pico-8 play session: hold → + tap 🅾

[t = 2 s] hold → ~2s, tap 🅾 ~4×
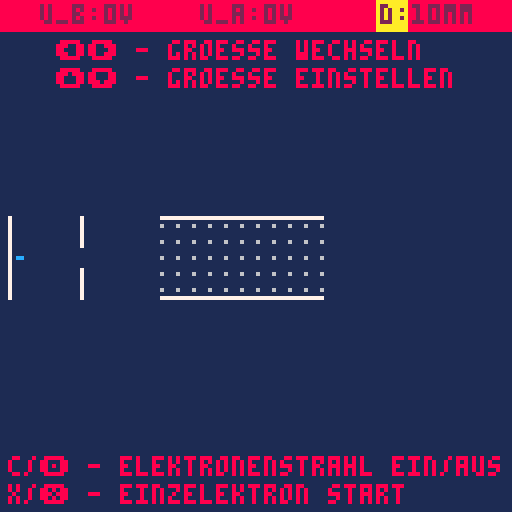

pico-8 cartridge
version 32
__lua__
--sIMULATION bROWNSCHE rOEHRE
--BY hEINRICH lAUTERBACH

	function _init()
	 particle={}
	 dauerfeuer=false
	 c={0,0,10} --1-u_b, 2-u_a, 3-d
	 i_c=1 --kontrolle der einstellbaren groesse
	 c1={ --kondensator laengsfeld
  x1=2,
  x2=20,
  y1=64-10,
  y2=64+10
  }
  c2={--kondensator querfeld
  x1=40,
  x2=80,
  ym=64
  }
  drawcontrols=true
	end
	
	function _update60()
	 if (dauerfeuer) create_part(1)
	 foreach(particle,update_part)
	 controls()


	end
	
	function _draw()
	 cls(1)
	 map()
	 draw_controls()
	 draw_condensators()
	 foreach(particle,draw_part)

	end
	
	function create_part(n)
	 for i=1,n do
	  local c={
	   x=5-rnd(0.1)+rnd(0.1),
	   y=64,
	   dx=0,
	   dy=0,
	   lt=400
	   }
	  add(particle,c)
	  end
	end
	   

function round(z,d)
 return flr((z)*d)/d
end


-->8
--updates
function update_part(obj)

 if (obj.x<c1.x2) then obj.dx+=c[1]/100
 elseif (obj.x>c2.x1 and obj.x<c2.x2) then
  obj.dy+=c[2]/20/c[3]
 end
 obj.x+=obj.dx
 obj.y+=obj.dy
 obj.lt-=1
 if (obj.lt<0 or (obj.x<81 and (obj.y<c2.ym-c[3] or obj.y>c2.ym+c[3]))) del(particle,obj)
end

function controls()
		local f=0.5
		if (btnp(➡️) and i_c<#c) i_c+=1
		if (btnp(⬅️) and i_c>1) i_c-=1
		if (i_c==2) f=1.5625/2
		if (i_c==3) f=2
		if (btnp(⬆️)) c[i_c]+=f
	 if (btnp(⬇️)) c[i_c]-=f
	 if (btnp(❎)) create_part(1)
	 if (btnp(🅾️)) then
	  if dauerfeuer then dauerfeuer=false
	  else dauerfeuer=true
	  end
	 end
  c[1]=mid(0,c[1],9)
  c[3]=mid(2,c[3],50)
  c[2]=mid(-5*1.5625,c[2],5*1.5625)
	 
end
-->8
--draws
function draw_part(obj)
 pset(obj.x,obj.y,12)
end

function draw_controls()
 rectfill(0,0,128,7,8)
 if (i_c == 1) rectfill(7,0,24,7,10)
 if (i_c == 2) rectfill(47,0,64,7,10)
 if (i_c == 3) rectfill(94,0,101,7,10)
 print("u_b:"..round(c[1]*100,1).."v",10,1,2)
 print("u_a:"..(round(c[2]/0.015625,1)).."v",50,1,2)
 print("d:"..round(c[3],10).."mm",95,1,2)
 if drawcontrols then
	 print("⬅️➡️ - groesse wechseln",14,10,8)
	 print("⬆️⬇️ - groesse einstellen",14,17,8)
	 print("c/🅾️ - elektronenstrahl ein/aus",2.5,114,8)
	 print("x/❎ - einzelektron start",2.5,121,8)
	end
end

function draw_condensators()
-- color of the condensator 2

 if (c[1]==0) then f_1,f_2=7,7
 else f_1,f_2=12,8 end
 
 rectfill(c1.x1,c1.y1,c1.x1,c1.y2,f_1)
 rectfill(c1.x2,c1.y1,c1.x2,c1.y1+7,f_2)
 rectfill(c1.x2,c1.y2-7,c1.x2,c1.y2,f_2)

-- color of the condensator 2
-- white/blue/red
 if (c[2] < 0) then
   f_1,f_2 = 8,12
 elseif (c[2] > 0) then
   f_1,f_2 = 12,8
 else
   f_1,f_2=7,7
 end
 fillp(0b0111111111111111.1)
 rectfill(c2.x1,c2.ym-c[3],c2.x2,c2.ym+c[3],6)
 fillp()
 rectfill(c2.x1,c2.ym-c[3],c2.x2,c2.ym-c[3],f_1)
 rectfill(c2.x1,c2.ym+c[3],c2.x2,c2.ym+c[3],f_2)
 
end
-->8
--menu

menuitem(1,"toggle controls",function()
 print(drawcontrols,20,20)
	if drawcontrols then drawcontrols=false
	else drawcontrols=true
	end
end)
__gfx__
00000000000000000000000000000000000000000000000000000000000000000000000000000000000000000000000000000000000000000000000000000000
00000000000000000000000000000000000000000000000000000000000000000000000000000000000000000000000000000000000000000000000000000000
00700700000000000000000000000000000000000000000000000000000000000000000000000000000000000000000000000000000000000000000000000000
00077000000000000000000000000000000000000000000000000000000000000000000000000000000000000000000000000000000000000000000000000000
00077000000000000000000000000000000000000000000000000000000000000000000000000000000000000000000000000000000000000000000000000000
00700700000000000000000000000000000000000000000000000000000000000000000000000000000000000000000000000000000000000000000000000000
